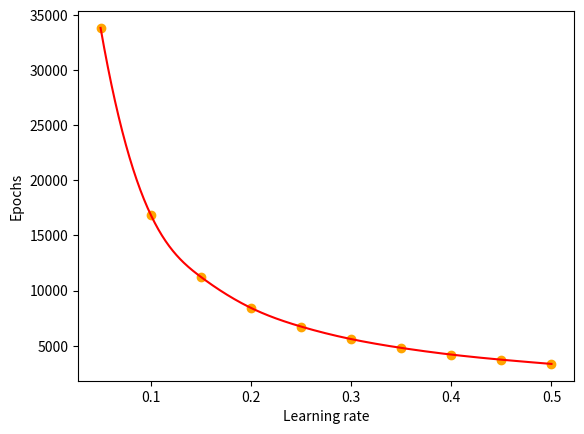

The script that saved this image:
# Task 1: Two-layer perceptron

# References used in task 1:
# - https://en.wikipedia.org/wiki/Sigmoid_function
# - Artificial Neural Network-Week6-Part1.pdf - lecture slides taken from canvas
# - Artificial Neural Network-Week6-Part2.pdf - lecture slides taken from canvas
# - StudyMaterial_BackPropagation-Neural-Networks-Highlighted-New.pdf - document taken from canvas
# - https://www.youtube.com/watch?v=UJwK6jAStmg - YouTube video on forward propagation
# - https://www.youtube.com/watch?v=5u0jaA3qAGk - YouTube video on gradient decent
# - https://www.youtube.com/watch?v=GlcnxUlrtek - YouTube video on back propagation
# - https://stackoverflow.com/questions/5283649/plot-smooth-line-with-pyplot - On how to draw smooth curved lines in pyplot

import numpy
import copy
import matplotlib.pyplot as plot
from scipy.interpolate import make_interp_spline # Using make_interp_spline for plotting curved lines in pyplot

def sigmoidFunction(value):
    """
    Sigmoid function

    Arguments
    ---------
    value: This is the x variable in the sigmoid function
    """
    return 1 / (1 + numpy.exp(-value))

def forwardPropagation(input, weights):
    """ 
    Calculates the forward propagation in the network

    Arguments
    ---------
    input: Array of input values in the network
    weights: Array of weights between every node in the network
    """

    arr = []
    arr.append(sigmoidFunction(numpy.dot(weights[0].T, input)))
    arr.append(sigmoidFunction(numpy.dot(weights[1].T, numpy.insert(arr[0], 0, 1, axis=0))))
    return arr

def backPropagation(input, out, target, weights, learningRate, deltaWeights):
    """
    Calculates the back propagation in the network

    Arguments
    ---------
    input: Array of input values in the network.
    out: The output value from the forward propagation algorithm.
    target: The target value that we want to reach
    weights: Array of weights between every node in the network
    learningRate: Controls how much we adjust the weights
    deltaWeights: Current change in the weights from the previous passes of the algorithm
    """

    out0Compliment = 1 - out[0] 
    out1Compliment = 1 - out[1]

    targetDifference = target - out[1]

    delta1 = out[1] * out1Compliment * targetDifference 
    deltaWeights[1] = learningRate * delta1.T * numpy.insert(out[0], 0, 1, axis=0)
    
    delta0 = out[0] * out0Compliment * weights[1][1:,:] * delta1
    deltaWeights[0] = learningRate * delta0.T * input

    weights[0] = weights[0] + deltaWeights[0]
    weights[1] = weights[1] + deltaWeights[1]

def integerToBits(integer):
    """
    Converts an integer to an array that is representing the integer in bits. 
    This means an integer with value 1 -> 00001 
                                     2 -> 00010
                                     3 -> 00011
    etc...

    Arguments
    ---------
    integer: The number that will be converted to an array of bits
    """

    # Converting the integer to it's representation of an array of bits
    arr = [int(i) for i in bin(integer)[2:]]

    # The array needs to be bitLength in length. Adding 0 to the beginning of the array if the length is not at the desired length. 
    bitLength = 5
    if len(arr) < bitLength:
        for i in range(0, bitLength - len(arr)):
            arr.insert(0, 0)

    return arr

def createDataset():
    """
    Creating a dataset that contains two arrays.
    The first array contains number 0 -> 16 represented in arrays of bits. 
    The second array contains information about wheter the number is odd or even in the previous array

    Returns a tuples with both of these arrays
    """

    # Creating an array of numbers between 0 - 16 represented in arrays of bits
    number = numpy.array([integerToBits(i) for i in range(0, 16)])

    # Creating a list that represents if the number if odd or even
    oddEven = numpy.array([(1 if i % 2 == 1 else 0) for i in range(0,16)])

    return number.T, oddEven.T

def createRandomWeights():
    """
    Creating random weight matrix. The weights are a random number between -1 and 1. 
    """
    arr = []
    arr.append(numpy.random.uniform(-1, 1, (5, 4)))
    arr.append(numpy.random.uniform(-1, 1, (5, 1)))
    return arr

def perceptron(input, output, weights, learningRate):
    """
    Running the neural network until the error is in an acceptible range.

    Arguments
    ---------
    input: Array of input values in the network
    output: If the elemens in the input array is odd or even
    weights: Array of weights between every node in the network
    learningRate: Controls how much we adjust the weights

    Returning the number of epochs
    """

    deltaWeights = [numpy.zeros((5, 4))] + [numpy.zeros((5, 1))] # Contains the change in the weights. Every value here is initially zero
    epochs = 0 # Contains number of passes of the training

    # Initially assuming that there is an error
    error = True

    # Running the algorithm as long as there exists an error
    while error:
        for i in range(0, 16):

            # Getting the current number from the input array
            currentInput = input[:,i].reshape(5, 1)

            # Running the forward propagation for each number in the input array
            forwardPropagationOutput = forwardPropagation(currentInput, weights)

            # Running back propagation with the output from the forward propagation
            backPropagation(currentInput, forwardPropagationOutput, output[i], weights, learningRate, deltaWeights)

            # Checking if there is an error
            error = True if numpy.abs(output[i] - forwardPropagationOutput[1]) >= 0.05 else False

            # Incrementing epochs at the end of the algorithm
            epochs = epochs + 1

    return epochs

if __name__ == "__main__":

    # Creating random weights with values between -1 and 1
    weights = createRandomWeights()

    # Creating a dataset where the input is all numbers between 0 - 16 in binary. Output is containing information about if these numbers is odd or even
    input, output = createDataset()

    value = 0.05
    targetValue = 0.5
    increment = 0.05

    # For later storing the learning rate and epochs for plotting them in a graph
    xValues = []
    yValues = []

    while value <= targetValue:

        # Running the algorithm and getting the number of epochs. Using deepcopy on the weights so we don't apply the same results in the next pass of the loop.
        epochs = perceptron(input, output, copy.deepcopy(weights), value)
        print(f'Learning rate of {value} results in number of epochs of {epochs}')

        xValues.append(value)
        yValues.append(epochs)

        value = value + increment

    # Converting the arrays to numpy arrays
    xValues = numpy.array(xValues)
    yValues = numpy.array(yValues)

    # Drawing points
    plot.scatter(xValues, yValues, color = "orange")

    # Drawing a smooth line between the points
    model = make_interp_spline(xValues, yValues)
    x = numpy.linspace(xValues.min(), xValues.max(), 500)
    y = model(x)
    plot.plot(x, y, color = "red")

    plot.xlabel("Learning rate")
    plot.ylabel("Epochs")

    plot.show()